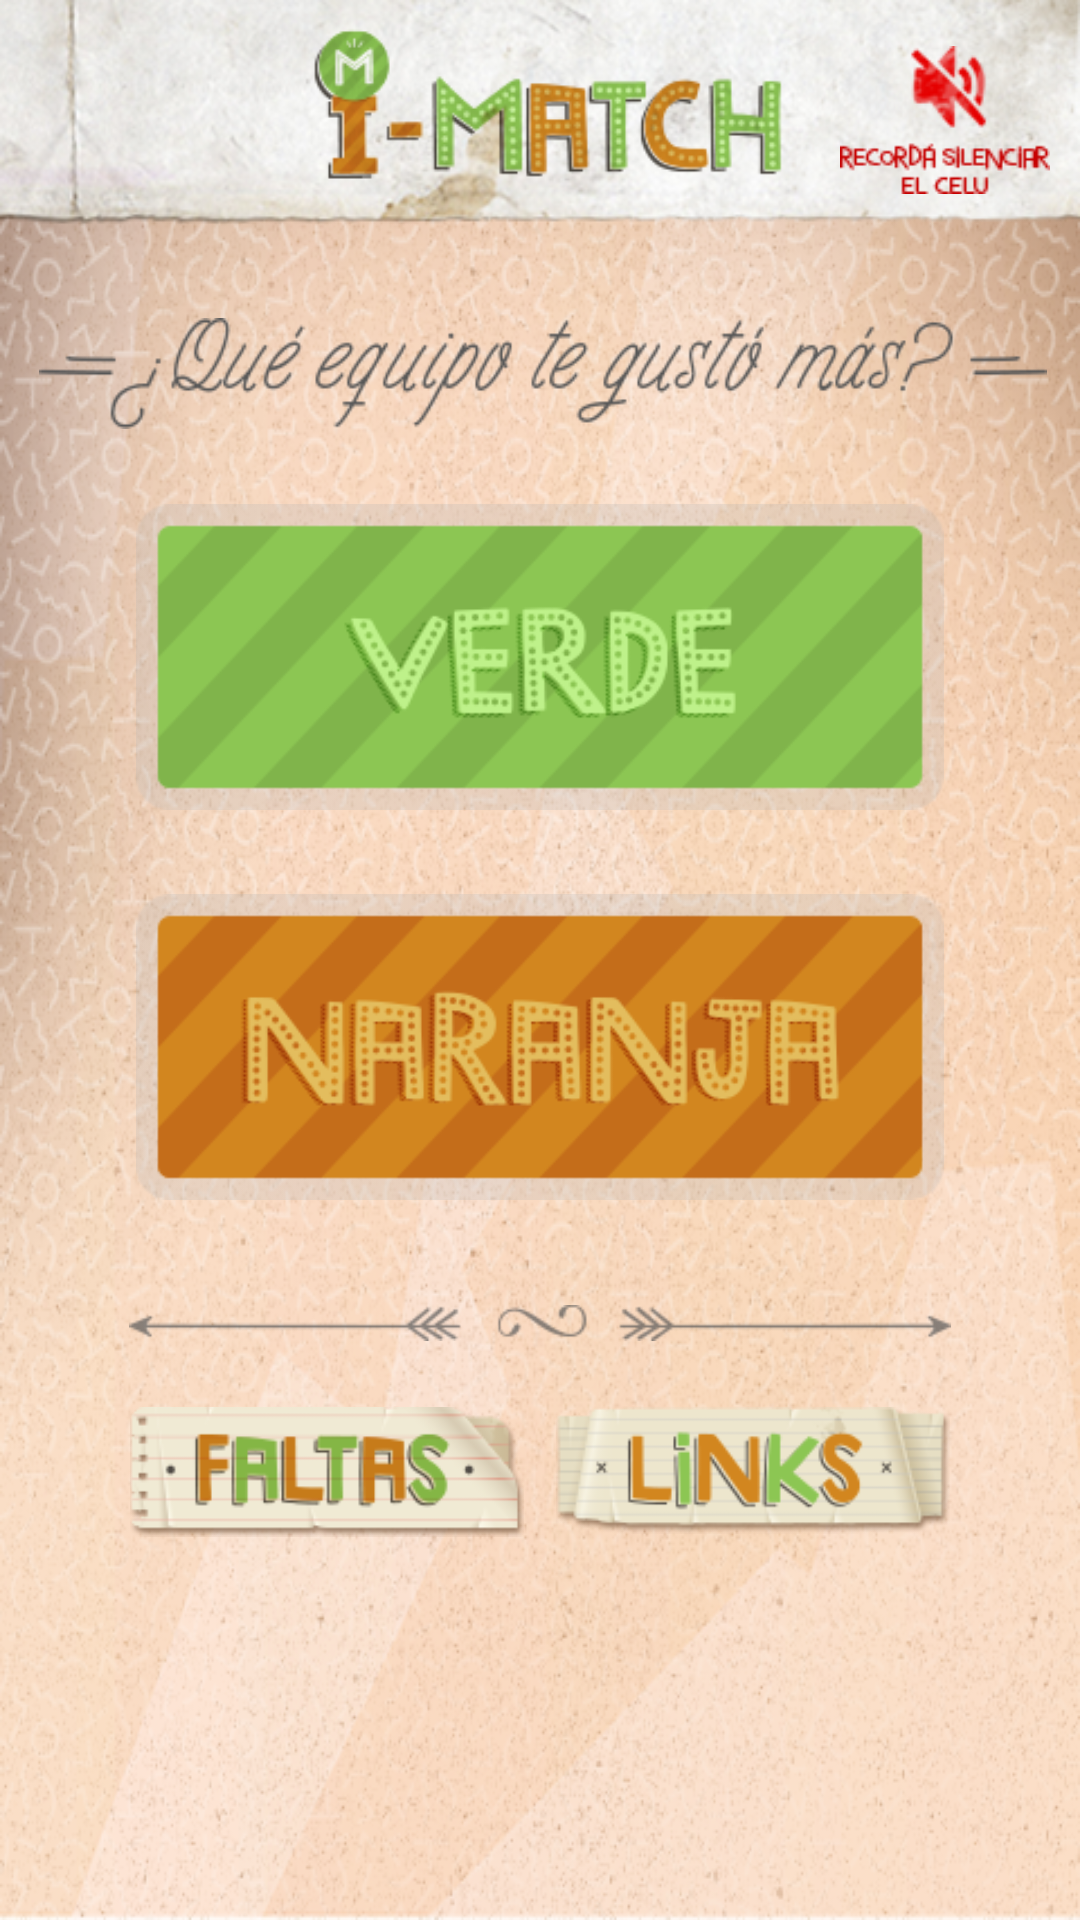

Produce the Android XML layout that renders to this screen, including the resource entries it uses.
<!-- AndroidManifest.xml: activity theme Theme.AppCompat.Light.NoActionBar -->
<!-- res/layout/fragment_vote.xml -->
<RelativeLayout xmlns:android="http://schemas.android.com/apk/res/android"
    xmlns:tools="http://schemas.android.com/tools" android:layout_width="match_parent"
    android:layout_height="match_parent"
    tools:context="com.blacktobacco.paletaimatch.VoteActivityFragment"
    android:background="@drawable/back">

    <LinearLayout
        android:id="@+id/topBar"
        android:layout_width="match_parent"
        android:layout_height="wrap_content" android:orientation="vertical"
        android:layout_alignParentTop="true"
        android:layout_centerInParent="true"
        android:padding="0dp">

        <ImageView
            android:layout_width="match_parent"
            android:layout_height="wrap_content"
            android:adjustViewBounds="true"
            android:src="@drawable/topbar"
            android:layout_alignParentTop="true"/>

    </LinearLayout>
    <LinearLayout
        android:id="@+id/view_mute"
        android:layout_width="wrap_content"
        android:layout_height="wrap_content" android:orientation="vertical"
        android:layout_weight="1"
        android:layout_alignParentTop="true"
        android:layout_alignParentRight="true"
        android:gravity="center"
        android:paddingTop="5dp"
        android:paddingRight="10dp">

        <ImageView
               android:layout_width="70dp"
               android:layout_height="70dp"
               android:adjustViewBounds="true"
               android:src="@drawable/silencio"/>

    </LinearLayout>

    <LinearLayout
        android:id="@+id/pregunta"
        android:layout_width="match_parent"
        android:layout_height="wrap_content" android:orientation="vertical"
        android:layout_below="@id/topBar"
        android:layout_centerInParent="true"
        android:paddingTop="30dp"
        android:paddingRight="10dp"
        android:paddingLeft="12dp">

        <ImageView
            android:layout_width="match_parent"
            android:layout_height="wrap_content"
            android:adjustViewBounds="true"
            android:src="@drawable/pregunta"
            android:layout_alignParentTop="true"/>

    </LinearLayout>

    <LinearLayout
        android:id="@+id/green_voteL"
        android:layout_width="match_parent"
        android:layout_height="wrap_content" android:orientation="vertical"
        android:layout_below="@id/pregunta"
        android:layout_centerInParent="true"
        android:paddingTop="25dp"
        android:paddingRight="45dp"
        android:paddingLeft="45dp">

        <ImageView
            android:id="@+id/green_vote"
            android:layout_width="match_parent"
            android:layout_height="wrap_content"
            android:adjustViewBounds="true"
            android:src="@drawable/green_btn"
            android:layout_alignParentTop="true"/>

    </LinearLayout>

    <LinearLayout
        android:id="@+id/orange_voteL"
        android:layout_width="match_parent"
        android:layout_height="wrap_content" android:orientation="vertical"
        android:layout_below="@id/green_voteL"
        android:layout_centerInParent="true"
        android:paddingTop="28dp"
        android:paddingRight="45dp"
        android:paddingLeft="45dp">

        <ImageView
            android:id="@+id/orange_vote"
            android:layout_width="match_parent"
            android:layout_height="wrap_content"
            android:adjustViewBounds="true"
            android:src="@drawable/orange_btn"
            android:layout_alignParentTop="true"/>

    </LinearLayout>

    <LinearLayout
        android:id="@+id/separador"
        android:layout_width="match_parent"
        android:layout_height="wrap_content" android:orientation="vertical"
        android:layout_below="@id/orange_voteL"
        android:layout_centerInParent="true"
        android:paddingTop="35dp"
        android:paddingRight="43dp"
        android:paddingLeft="43dp">

        <ImageView
            android:layout_width="match_parent"
            android:layout_height="wrap_content"
            android:adjustViewBounds="true"
            android:src="@drawable/separador"
            android:layout_alignParentTop="true"/>

    </LinearLayout>

    <LinearLayout
        android:id="@+id/view_rules"
        android:layout_width="175dp"
        android:layout_height="wrap_content" android:orientation="vertical"
        android:layout_below="@id/separador"
        android:layout_alignParentLeft="true"
        android:paddingTop="22dp"
        android:paddingLeft="43dp">

        <ImageView
            android:layout_width="match_parent"
            android:layout_height="wrap_content"
            android:adjustViewBounds="true"
            android:src="@drawable/faltas_dbtn"
            android:layout_alignParentTop="true"/>

    </LinearLayout>

    <LinearLayout
        android:id="@+id/view_links"
        android:layout_width="175dp"
        android:layout_height="wrap_content" android:orientation="vertical"
        android:layout_below="@id/separador"
        android:layout_alignParentRight="true"
        android:paddingTop="22dp"
        android:paddingRight="43dp">

        <ImageView
            android:layout_width="match_parent"
            android:layout_height="wrap_content"
            android:adjustViewBounds="true"
            android:src="@drawable/links_dbtn"
            android:layout_alignParentTop="true"/>

    </LinearLayout>




    <LinearLayout
        android:id="@+id/color_layout"
        android:layout_width="match_parent"
        android:layout_height="match_parent"
        android:background="#ffffff"
        android:visibility="gone" android:orientation="horizontal"></LinearLayout>

</RelativeLayout>
<!-- resources referenced by this layout -->
<resources>
  <!-- drawable back: png bitmap (drawable-xhdpi, 482355 bytes) -->
  <!-- drawable faltas_dbtn (drawable) -->
  <?xml version="1.0" encoding="utf-8"?>
  
  <selector xmlns:android="http://schemas.android.com/apk/res/android">
      <item android:drawable="@drawable/faltas_btn_p" android:state_pressed="true"/>
      <item android:drawable="@drawable/faltas_btn"/>
  </selector>
  <!-- drawable green_btn (drawable) -->
  <?xml version="1.0" encoding="utf-8"?>
  
  <selector xmlns:android="http://schemas.android.com/apk/res/android">
  
      <item android:drawable="@drawable/verde_btn_p" android:state_pressed="true"/>
      <item android:drawable="@drawable/verde_btn"/>
  
  </selector>
  <!-- drawable links_dbtn (drawable) -->
  <?xml version="1.0" encoding="utf-8"?>
  
  <selector xmlns:android="http://schemas.android.com/apk/res/android">
  
      <item android:drawable="@drawable/links_btn_p" android:state_pressed="true"/>
      <item android:drawable="@drawable/links_btn"/>
  
  </selector>
  <!-- drawable orange_btn (drawable) -->
  <?xml version="1.0" encoding="utf-8"?>
  
  <selector xmlns:android="http://schemas.android.com/apk/res/android">
  
      <item android:drawable="@drawable/naranja_btn_p" android:state_pressed="true"/>
      <item android:drawable="@drawable/naranja_btn"/>
  
  </selector>
  <!-- drawable pregunta: png bitmap (drawable-xhdpi, 5294 bytes) -->
  <!-- drawable separador: png bitmap (drawable-xhdpi, 2608 bytes) -->
  <!-- drawable silencio: png bitmap (drawable-xhdpi, 2644 bytes) -->
  <!-- drawable topbar: png bitmap (drawable-xhdpi, 84713 bytes) -->
  <style name="Theme.AppCompat.Light.NoActionBar" parent="@style/Theme.AppCompat.NoActionBar">
          <item name="android:windowNoTitle">true</item>
          <item name="android:windowFullscreen">true</item>
      </style>
  <!-- drawable faltas_btn_p: png bitmap (drawable-xhdpi, 8670 bytes) -->
  <!-- drawable faltas_btn: png bitmap (drawable-xhdpi, 9535 bytes) -->
  <!-- drawable verde_btn_p: png bitmap (drawable-xhdpi, 14735 bytes) -->
  <!-- drawable verde_btn: png bitmap (drawable-xhdpi, 16464 bytes) -->
  <!-- drawable links_btn_p: png bitmap (drawable-xhdpi, 9693 bytes) -->
  <!-- drawable links_btn: png bitmap (drawable-xhdpi, 10547 bytes) -->
  <!-- drawable naranja_btn_p: png bitmap (drawable-xhdpi, 20413 bytes) -->
  <!-- drawable naranja_btn: png bitmap (drawable-xhdpi, 22642 bytes) -->
</resources>
